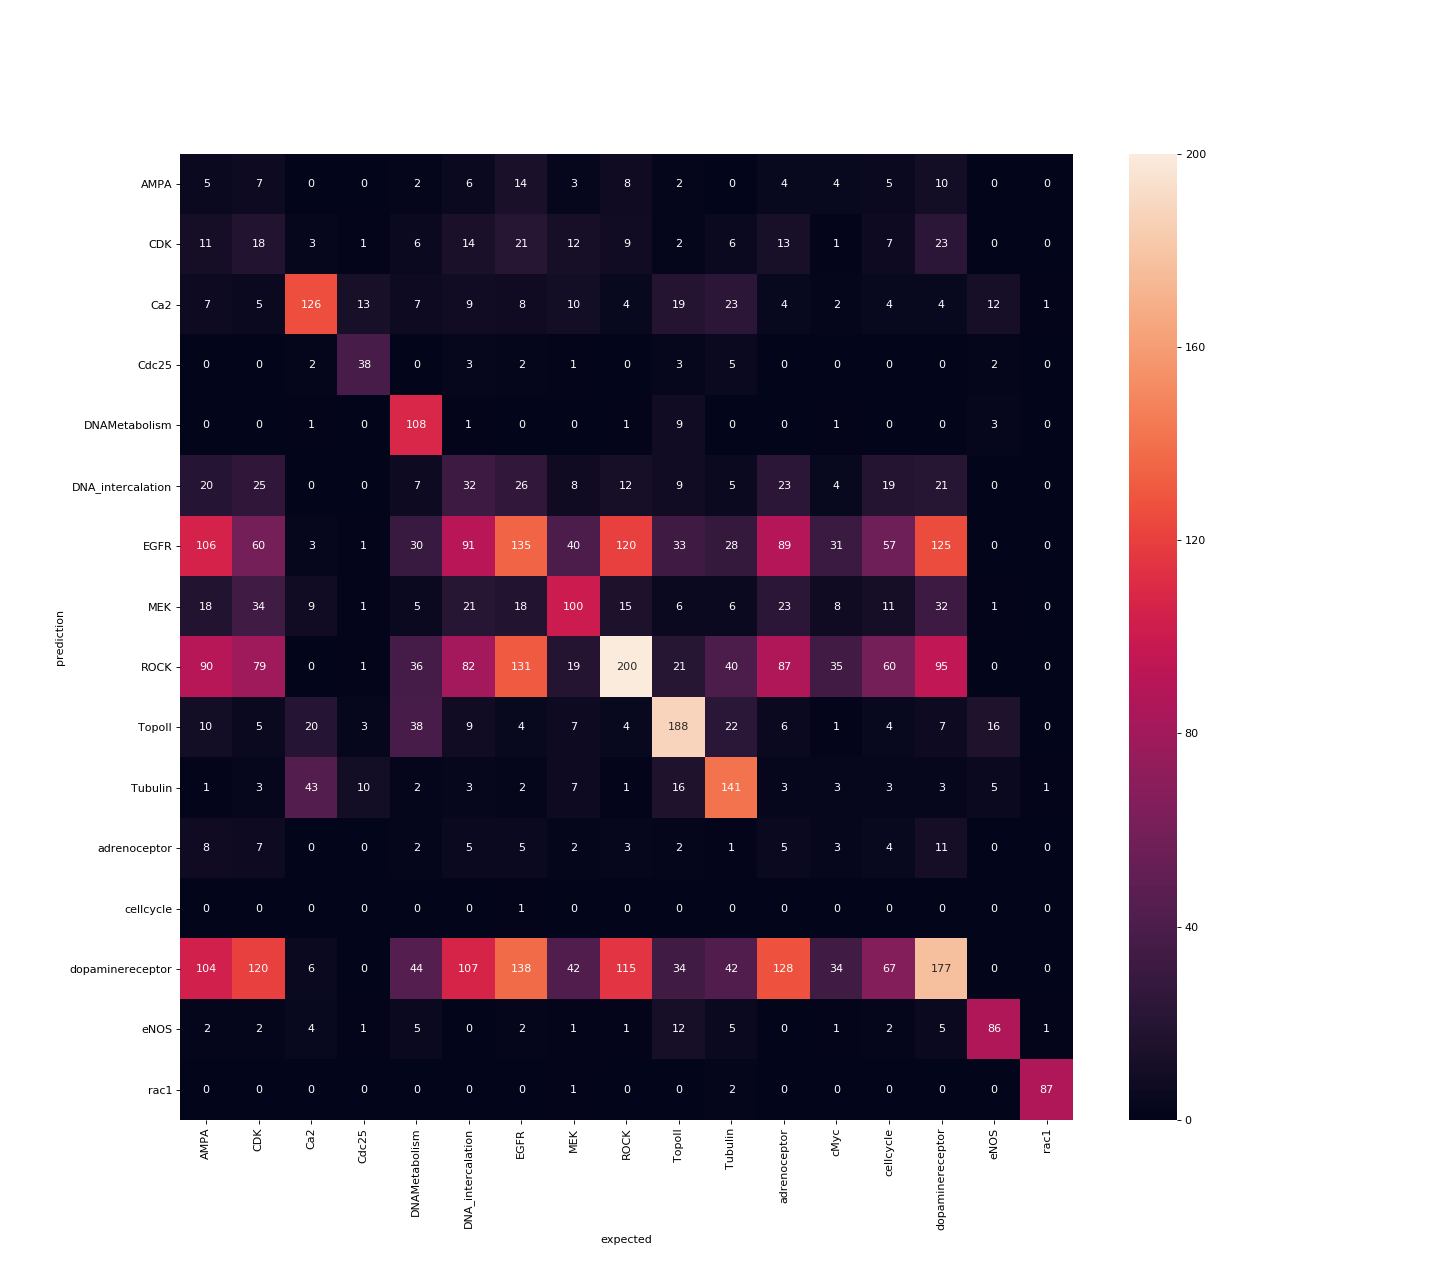

The table this chart was drawn from, first rows:
AMPA, CDK, Ca2, Cdc25, DNAMetabolism, DNA_intercalation, EGFR, MEK, ROCK, TopoII, Tubulin, adrenoceptor, cMyc, cellcycle, dopaminereceptor, eNOS, rac1
5.0, 7.0, 0.0, 0.0, 2.0, 6.0, 14.0, 3.0, 8.0, 2.0, 0.0, 4.0, 4.0, 5.0, 10.0, 0.0, 0.0
11.0, 18.0, 3.0, 1.0, 6.0, 14.0, 21.0, 12.0, 9.0, 2.0, 6.0, 13.0, 1.0, 7.0, 23.0, 0.0, 0.0
7.0, 5.0, 126.0, 13.0, 7.0, 9.0, 8.0, 10.0, 4.0, 19.0, 23.0, 4.0, 2.0, 4.0, 4.0, 12.0, 1.0
0.0, 0.0, 2.0, 38.0, 0.0, 3.0, 2.0, 1.0, 0.0, 3.0, 5.0, 0.0, 0.0, 0.0, 0.0, 2.0, 0.0
0.0, 0.0, 1.0, 0.0, 108.0, 1.0, 0.0, 0.0, 1.0, 9.0, 0.0, 0.0, 1.0, 0.0, 0.0, 3.0, 0.0
20.0, 25.0, 0.0, 0.0, 7.0, 32.0, 26.0, 8.0, 12.0, 9.0, 5.0, 23.0, 4.0, 19.0, 21.0, 0.0, 0.0
106.0, 60.0, 3.0, 1.0, 30.0, 91.0, 135.0, 40.0, 120.0, 33.0, 28.0, 89.0, 31.0, 57.0, 125.0, 0.0, 0.0
18.0, 34.0, 9.0, 1.0, 5.0, 21.0, 18.0, 100.0, 15.0, 6.0, 6.0, 23.0, 8.0, 11.0, 32.0, 1.0, 0.0
90.0, 79.0, 0.0, 1.0, 36.0, 82.0, 131.0, 19.0, 200.0, 21.0, 40.0, 87.0, 35.0, 60.0, 95.0, 0.0, 0.0
10.0, 5.0, 20.0, 3.0, 38.0, 9.0, 4.0, 7.0, 4.0, 188.0, 22.0, 6.0, 1.0, 4.0, 7.0, 16.0, 0.0
1.0, 3.0, 43.0, 10.0, 2.0, 3.0, 2.0, 7.0, 1.0, 16.0, 141.0, 3.0, 3.0, 3.0, 3.0, 5.0, 1.0
8.0, 7.0, 0.0, 0.0, 2.0, 5.0, 5.0, 2.0, 3.0, 2.0, 1.0, 5.0, 3.0, 4.0, 11.0, 0.0, 0.0
0.0, 0.0, 0.0, 0.0, 0.0, 0.0, 1.0, 0.0, 0.0, 0.0, 0.0, 0.0, 0.0, 0.0, 0.0, 0.0, 0.0
104.0, 120.0, 6.0, 0.0, 44.0, 107.0, 138.0, 42.0, 115.0, 34.0, 42.0, 128.0, 34.0, 67.0, 177.0, 0.0, 0.0
2.0, 2.0, 4.0, 1.0, 5.0, 0.0, 2.0, 1.0, 1.0, 12.0, 5.0, 0.0, 1.0, 2.0, 5.0, 86.0, 1.0
0.0, 0.0, 0.0, 0.0, 0.0, 0.0, 0.0, 1.0, 0.0, 0.0, 2.0, 0.0, 0.0, 0.0, 0.0, 0.0, 87.0
